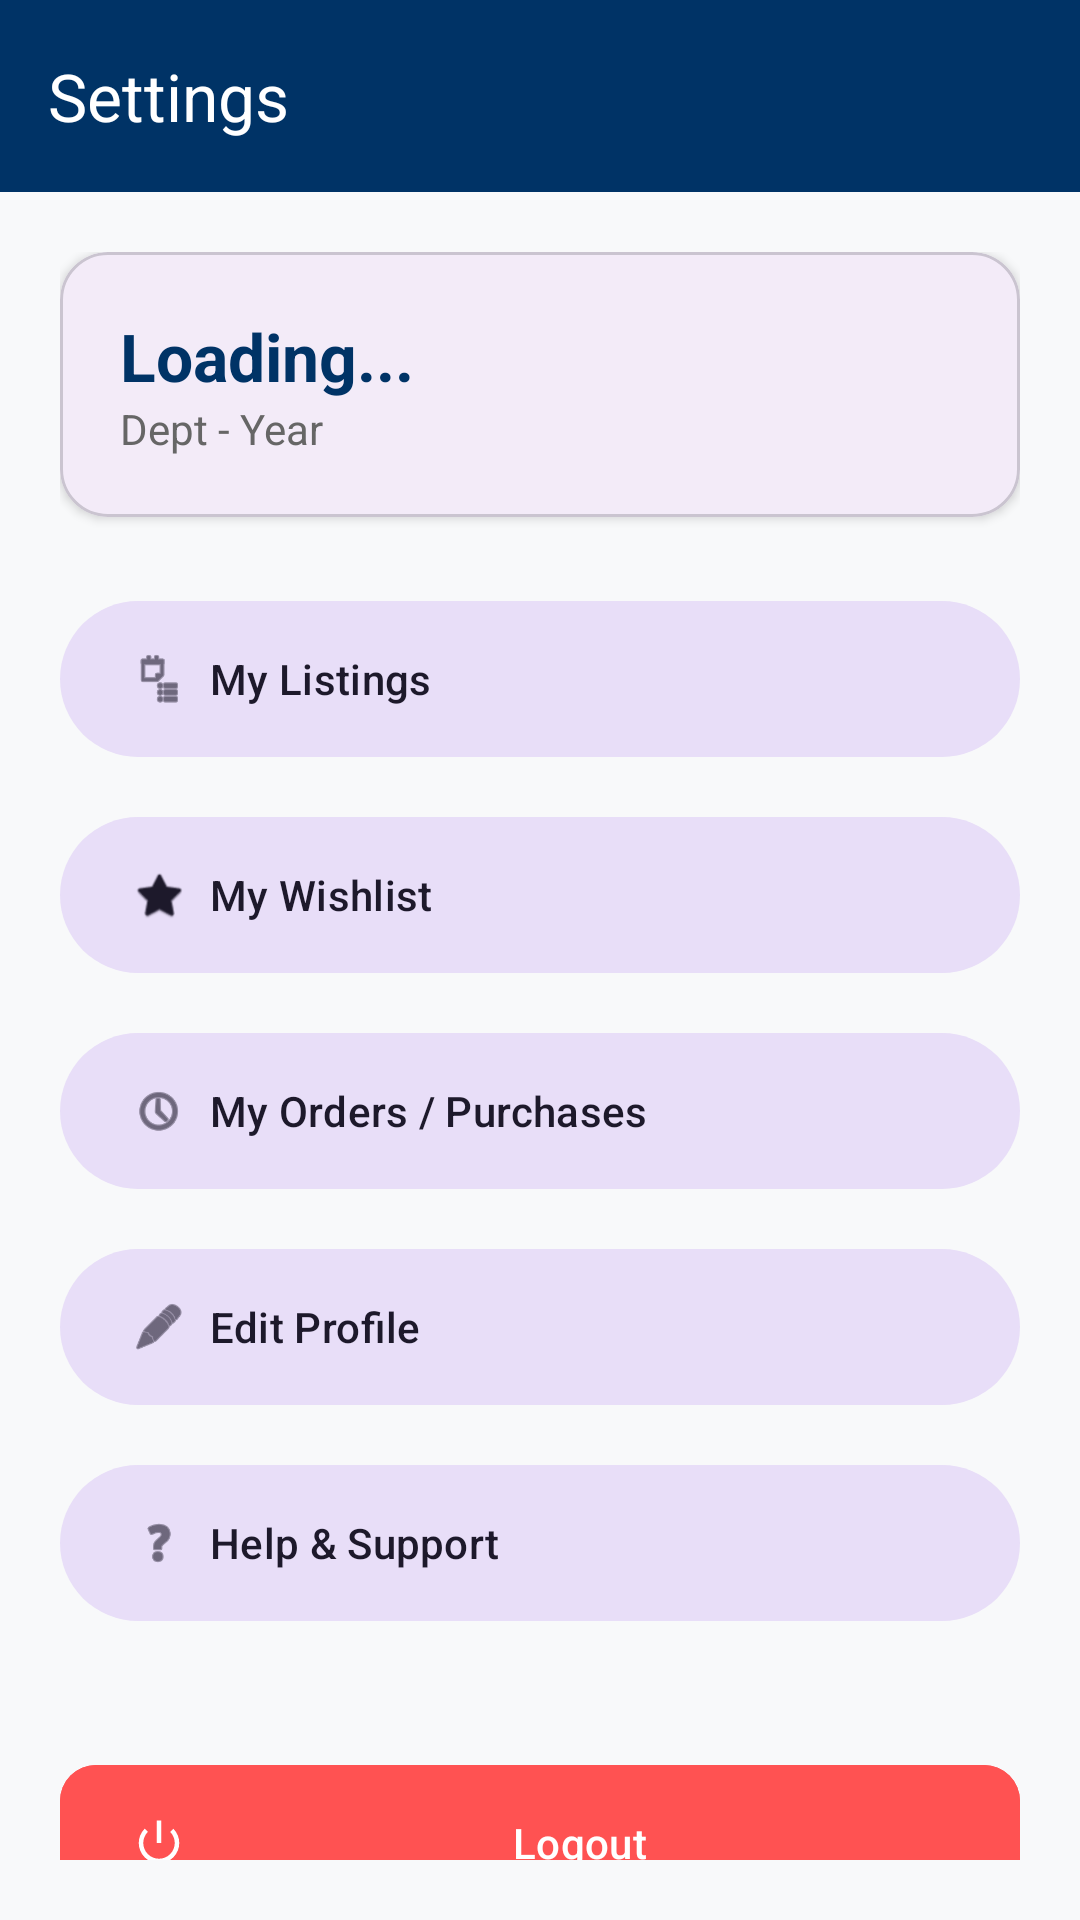

Reconstruct the res/layout file that produces this screen, plus the resources it refers to.
<!-- AndroidManifest.xml: application theme Theme.CollegeMarketplace -->
<!-- res/layout/activity_settings.xml -->
<?xml version="1.0" encoding="utf-8"?>
<androidx.coordinatorlayout.widget.CoordinatorLayout
    xmlns:android="http://schemas.android.com/apk/res/android"
    xmlns:app="http://schemas.android.com/apk/res-auto"
    android:layout_width="match_parent"
    android:layout_height="match_parent"
    android:background="#F8F9FA">

    <com.google.android.material.appbar.AppBarLayout
        android:layout_width="match_parent"
        android:layout_height="wrap_content">
        <com.google.android.material.appbar.MaterialToolbar
            android:id="@+id/toolbar"
            android:layout_width="match_parent"
            android:layout_height="?attr/actionBarSize"
            app:title="Settings"
            app:titleTextColor="@color/white"
            android:background="@color/rec_blue"/>
    </com.google.android.material.appbar.AppBarLayout>

    <LinearLayout
        android:layout_width="match_parent"
        android:layout_height="match_parent"
        android:orientation="vertical"
        android:padding="20dp"
        app:layout_behavior="@string/appbar_scrolling_view_behavior">

        <com.google.android.material.card.MaterialCardView
            android:layout_width="match_parent"
            android:layout_height="wrap_content"
            app:cardCornerRadius="16dp"
            app:cardElevation="2dp"
            android:layout_marginBottom="24dp">
            <LinearLayout
                android:layout_width="match_parent"
                android:layout_height="wrap_content"
                android:orientation="vertical"
                android:padding="20dp">
                <TextView
                    android:id="@+id/tvUserHeader"
                    android:layout_width="wrap_content"
                    android:layout_height="wrap_content"
                    android:text="Loading..."
                    android:textSize="22sp"
                    android:textStyle="bold"
                    android:textColor="@color/rec_blue"/>
                <TextView
                    android:id="@+id/tvUserDetails"
                    android:layout_width="wrap_content"
                    android:layout_height="wrap_content"
                    android:text="Dept - Year"
                    android:textColor="#666666"/>
            </LinearLayout>
        </com.google.android.material.card.MaterialCardView>

        <com.google.android.material.button.MaterialButton
            android:id="@+id/btnMyAds"
            style="@style/Widget.Material3.Button.TonalButton"
            android:layout_width="match_parent"
            android:layout_height="60dp"
            android:text="My Listings"
            android:layout_marginBottom="12dp"
            android:gravity="start|center_vertical"
            app:icon="@android:drawable/ic_menu_agenda"/>

        <com.google.android.material.button.MaterialButton
            android:id="@+id/btnWishlist"
            style="@style/Widget.Material3.Button.TonalButton"
            android:layout_width="match_parent"
            android:layout_height="60dp"
            android:text="My Wishlist"
            android:layout_marginBottom="12dp"
            android:gravity="start|center_vertical"
            app:icon="@android:drawable/btn_star_big_on"/>

        <com.google.android.material.button.MaterialButton
            android:id="@+id/btnMyOrders"
            style="@style/Widget.Material3.Button.TonalButton"
            android:layout_width="match_parent"
            android:layout_height="60dp"
            android:text="My Orders / Purchases"
            android:layout_marginBottom="12dp"
            android:gravity="start|center_vertical"
            app:icon="@android:drawable/ic_menu_recent_history"/>

        <com.google.android.material.button.MaterialButton
            android:id="@+id/btnEditProfile"
            style="@style/Widget.Material3.Button.TonalButton"
            android:layout_width="match_parent"
            android:layout_height="60dp"
            android:text="Edit Profile"
            android:layout_marginBottom="12dp"
            android:gravity="start|center_vertical"
            app:icon="@android:drawable/ic_menu_edit"/>

        <com.google.android.material.button.MaterialButton
            android:id="@+id/btnSupport"
            style="@style/Widget.Material3.Button.TonalButton"
            android:layout_width="match_parent"
            android:layout_height="60dp"
            android:text="Help &amp; Support"
            android:layout_marginBottom="40dp"
            android:gravity="start|center_vertical"
            app:icon="@android:drawable/ic_menu_help"/>

        <com.google.android.material.button.MaterialButton
            android:id="@+id/btnLogout"
            android:layout_width="match_parent"
            android:layout_height="60dp"
            android:text="Logout"
            android:backgroundTint="#FF5252"
            android:textColor="@color/white"
            app:cornerRadius="12dp"
            app:icon="@android:drawable/ic_lock_power_off"
            app:iconTint="@color/white"/>

    </LinearLayout>
</androidx.coordinatorlayout.widget.CoordinatorLayout>
<!-- resources referenced by this layout -->
<resources>
  <color name="rec_blue">#003366</color>
  <color name="white">#FFFFFFFF</color>
  <style name="Theme.CollegeMarketplace" parent="Base.Theme.CollegeMarketplace" />
  <style name="Base.Theme.CollegeMarketplace" parent="Theme.Material3.DayNight.NoActionBar">
          
          
      </style>
</resources>
